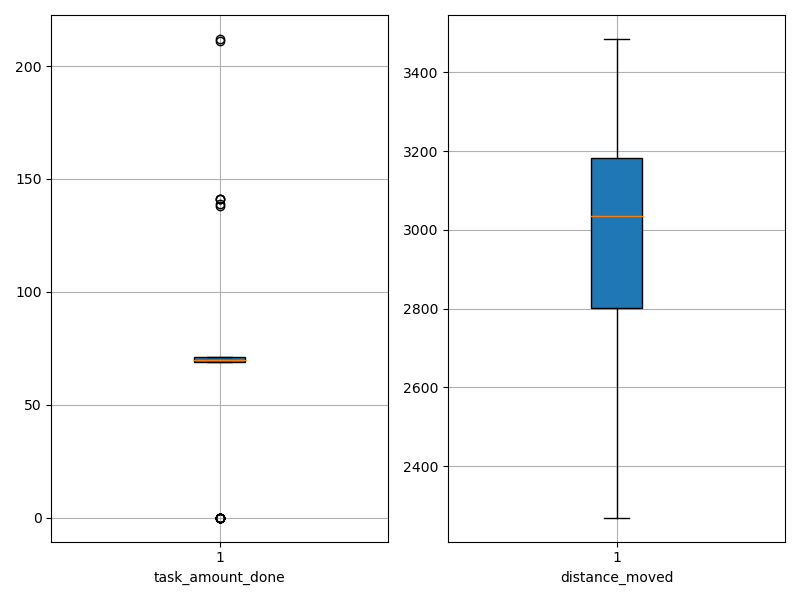

The table this chart was drawn from, first rows:
agent_id, task_amount_done, distance_moved
0, 71.0, 2677
1, 69.0, 2269
2, 69.0, 3056
3, 0.0, 3059
4, 69.0, 2898
5, 139.0, 2764
6, 69.0, 3080
7, 70.0, 3073
8, 0.0, 3381
9, 71.0, 2434
10, 0.0, 3364
11, 0.0, 3435
12, 70.0, 2961
13, 69.0, 3130
14, 70.0, 3242
15, 69.0, 2954
16, 71.0, 3041
17, 69.0, 3106
18, 71.0, 3025
19, 71.0, 2813
20, 70.0, 3185
21, 0.0, 3318
22, 141.0, 2657
23, 69.0, 2826
24, 0.0, 3485
25, 70.0, 3207
26, 70.0, 2609
27, 69.0, 2817
28, 70.0, 3029
29, 70.0, 2827
30, 69.0, 2555
31, 70.0, 3126
32, 141.0, 2481
33, 70.0, 2887
34, 0.0, 3226
35, 71.0, 3089
36, 70.0, 3143
37, 70.0, 3190
38, 70.0, 2425
39, 70.0, 2360
40, 70.0, 3050
41, 70.0, 2805
42, 69.0, 3182
43, 70.0, 3194
44, 212.0, 2376
45, 0.0, 3090
46, 0.0, 3466
47, 71.0, 3193
48, 0.0, 3427
49, 0.0, 3026
50, 141.0, 2567
51, 211.0, 2403
52, 70.0, 2984
53, 138.0, 2794
54, 0.0, 3044
55, 71.0, 3031
56, 71.0, 2992
57, 69.0, 3040
58, 69.0, 2565
59, 71.0, 3276
